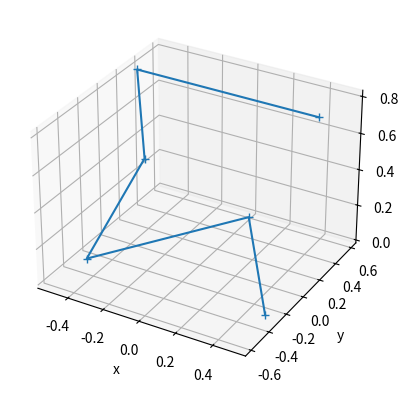

Python code for this plot:
"""
Class and functions to compute edge lengths, and rigidity matrix for octohedron (3D)
"""

import numpy as np
import matplotlib.pyplot as plt
from mpl_toolkits.mplot3d import Axes3D

class RigidityMatrix3D:
    def __init__(self, plot=False):

        x = np.array([[0.5, 0, -0.5, 0, -0.5, 0.5]])
        y = np.array([[-0.2887, 0.5774, -0.2887, -0.5774, 0.2887, 0.2887]])
        z = np.array([[0, 0, 0, 0.8165, 0.8165, 0.8165]])
        
        self.x = np.hstack([np.transpose(x), np.transpose(y), np.transpose(z)])

        if plot:
            fig = plt.figure()
            ax = plt.axes(projection='3d')
            plt.plot(x.T, y.T, z.T, '+-')
            ax.set_xlabel('x')
            ax.set_ylabel('y')
            ax.set_zlabel('z')
            plt.show()

        # Update to pull from matlab functions in the future
        self.Edges = np.array([
            [0, 1], [2, 1], [0, 2], 
            [4, 3], [3, 2], [2, 4], 
            [4, 1], [1, 5], [5, 4], 
            [0, 3], [3, 5], [5, 0]
        ])

    def Get_A_from_Edges(self):
        # Get the adjacency matrix from the list of edges
        m = self.Edges.shape[0]
        n = self.x.shape[0]
        A = np.zeros((n, n))
        # Loop over each edge, inserting one connection
        for i in range(0,m):
            A[self.Edges[i,0], self.Edges[i,1]] = 1

        A = A + A.T
        return A
    
    def Get_Lengths(self):
        m = self.Edges.shape[0]
        Length = np.zeros(m)
        for i in range(0,m):
            Length[i] = np.linalg.norm(self.x[self.Edges[i,0],:] - self.x[self.Edges[i,1],:])
        return Length
    
    def Get_R(self):
        m = self.Edges.shape[0] # Find the number of edges
        d = self.x.shape[1] # The dimension of the space - this should make it work for any number of dimensions
        n = self.x.shape[0] # Fine the number of nodes
        R = np.zeros((m, n*d)) # Initialize the rigidity matrix
        for i in range(0,m):
            x1 = self.x[self.Edges[i,0],:]
            x2 = self.x[self.Edges[i,1],:]
            normx1x2 = np.linalg.norm(x1-x2)
            for j in range(0,d):
                R[i, self.Edges[i,0] + n*j] = (x1[j] - x2[j]) / normx1x2
                R[i, self.Edges[i,1] + n*j] = -(x1[j] - x2[j]) / normx1x2
        return R
    
if __name__ == "__main__":
    # Test the class
    RM = RigidityMatrix3D(True)
    print(RM.x)
    A = RM.Get_A_from_Edges()
    print(A)
    Length = RM.Get_Lengths()
    print(Length)
    R = RM.Get_R()
    print(R)


